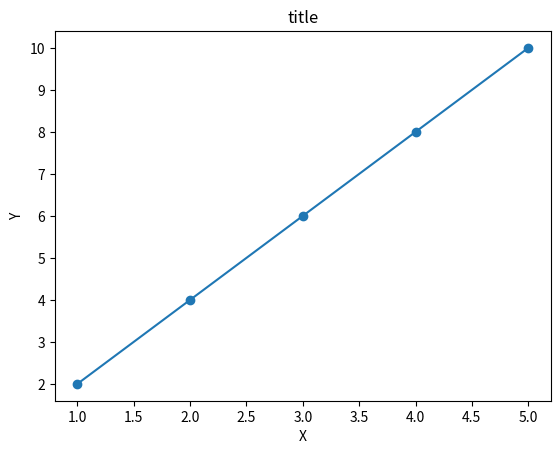

The script that saved this image:
import matplotlib.pyplot as plt

# 准备数据
x = [1, 2, 3, 4, 5]  # x轴数据
y = [2, 4, 6, 8, 10]  # y轴数据

# 创建画布和子图
fig, ax = plt.subplots()

# 绘制折线图
ax.plot(x, y, marker='o')

# 设置标题和轴标签
ax.set_title('title')
ax.set_xlabel('X')
ax.set_ylabel('Y')

# 显示图形
plt.show()